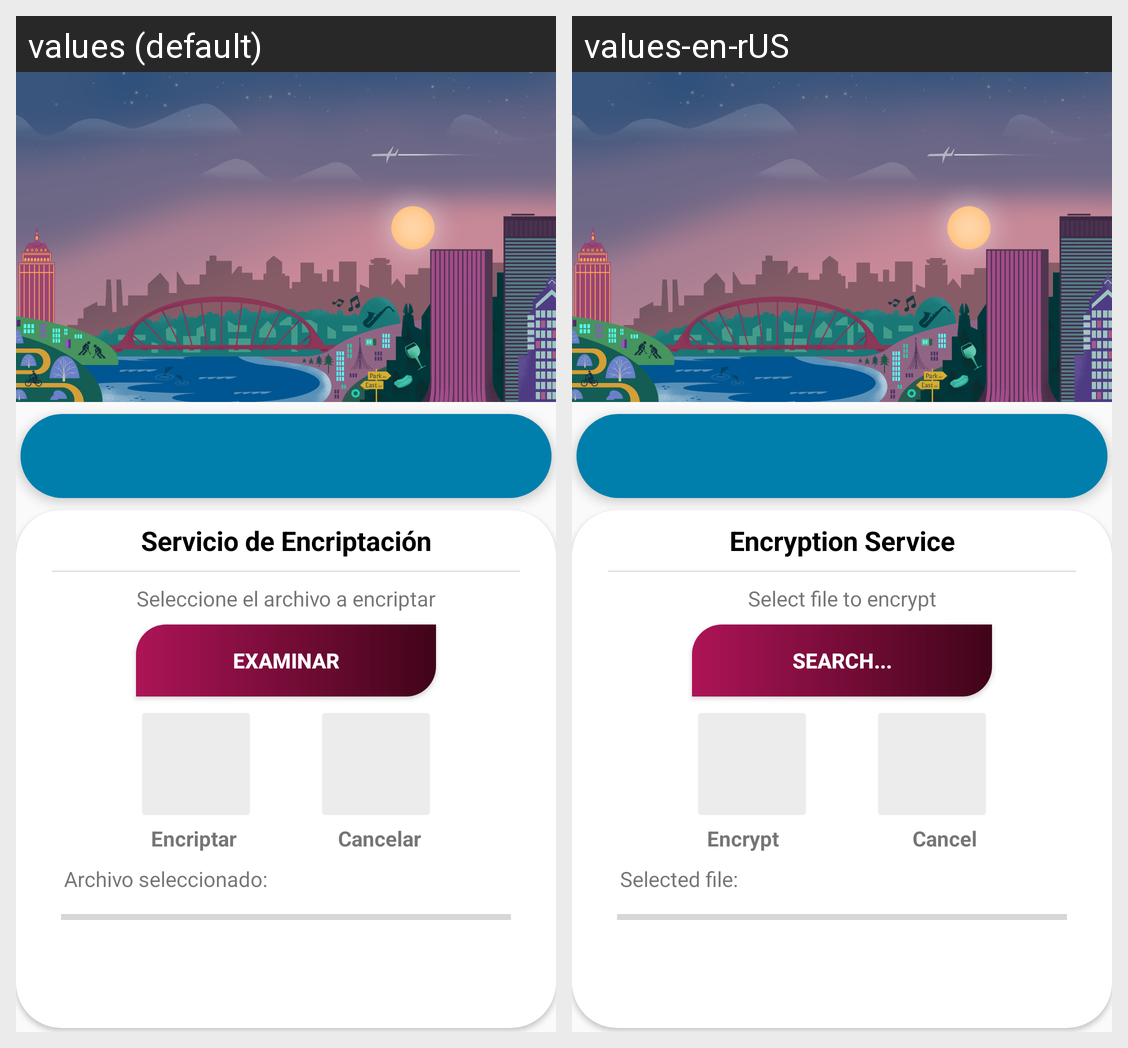

Translations of the strings shown on this Android screen, per locale in the grid:
Android screen res/layout/maindata.xml rendered under 2 locales, left to right: values (default), values-en-rUS. Device: Nexus 5 (rendered at 1080×1920; each locale shown at half size, 540×960, under a caption strip naming it); theme AppTheme.
Strings drawn on this screen, with the default value and each locale's value (text and hints the layout hard-codes, and strings that could not be matched under every locale, appear in the picture but are not listed):

titleEncryption
  values: Servicio de Encriptación
  values-en-rUS: Encryption Service

SelectFileEncrypt
  values: Seleccione el archivo a encriptar
  values-en-rUS: Select file to encrypt

examinar
  values: Examinar
  values-en-rUS: Search...

encriptar
  values: Encriptar
  values-en-rUS: Encrypt

cancelar
  values: Cancelar
  values-en-rUS: Cancel

selectedFile
  values: Archivo seleccionado:
  values-en-rUS: Selected file:
